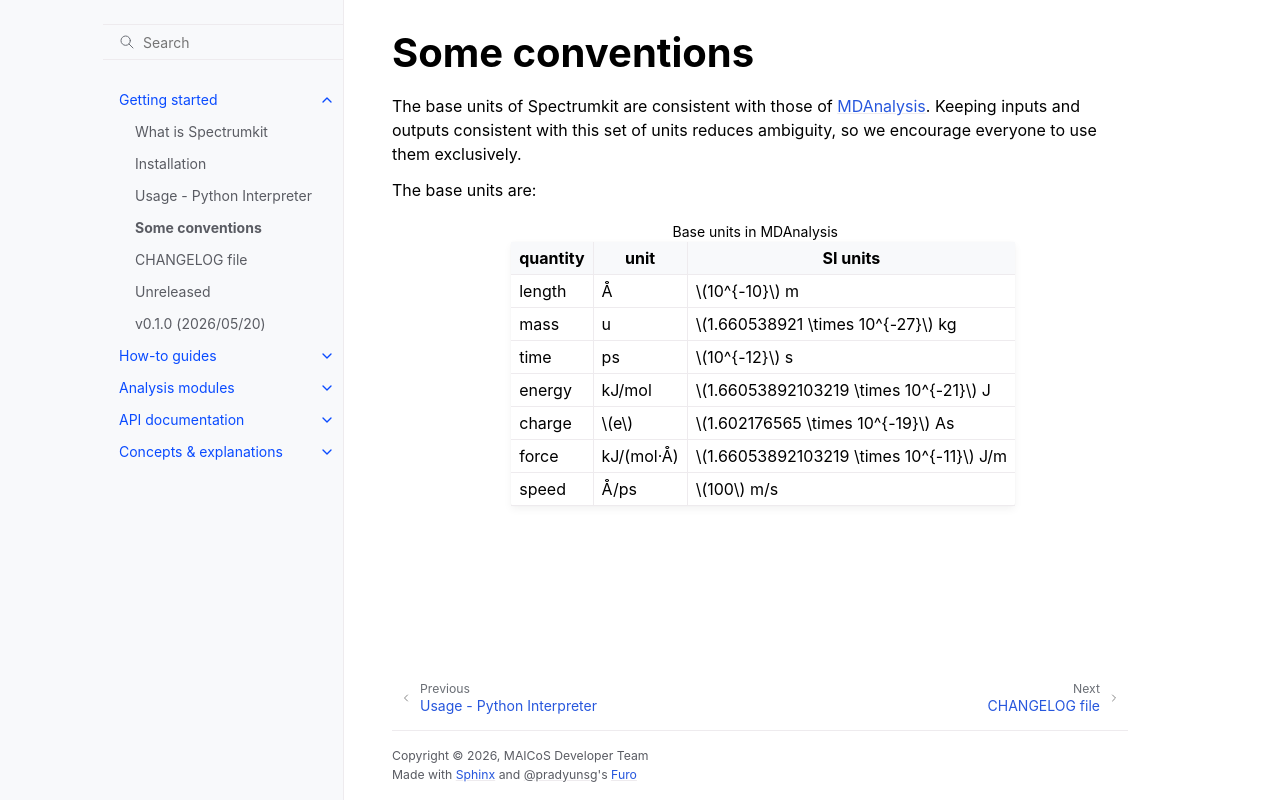

repository: maicos-devel/spectrumkit · page: latest/get-started/units.html · generator: sphinx

Some conventions
----------------

The base units of Spectrumkit are consistent with those of `MDAnalysis`_. Keeping inputs and
outputs consistent with this set of units reduces ambiguity, so we encourage everyone to
use them exclusively.

.. _`MDAnalysis` : https://docs.mdanalysis.org/stable/documentation_pages/units.html

The base units are:

.. Table:: Base units in MDAnalysis

   =========== ============== ===============================================
   quantity    unit            SI units
   =========== ============== ===============================================
   length       Å              :math:`10^{-10}` m
   mass         u              :math:`1.660538921 \times 10^{-27}` kg
   time         ps             :math:`10^{-12}` s
   energy       kJ/mol         :math:`1.66053892103219 \times 10^{-21}` J
   charge       :math:`e`      :math:`1.602176565 \times 10^{-19}` As
   force        kJ/(mol·Å)     :math:`1.66053892103219 \times 10^{-11}` J/m
   speed        Å/ps           :math:`100` m/s
   =========== ============== ===============================================
